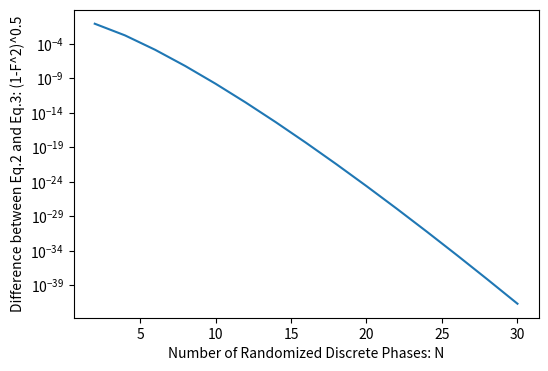

Python code for this plot:
import matplotlib.pyplot as plt
from decimal import Decimal, getcontext, localcontext
from math import factorial as math_factorial

# Set the precision (for example, 50 decimal places)
getcontext().prec = 50


def factorial(n):
    # We use the standard math factorial but convert the result to a Decimal
    return Decimal(math_factorial(n))


# Assuming μ and ν are already Decimal objects and Pjμ, Pjν are lists of Decimal objects
# and number_of_states is an integer
Y = []
for N in range(2,32,2):

    number_of_states = 2
    FjZμXν = [0] * N
    FjXμXν = [0] * N
    # with localcontext() as ctx:  # Use local context to avoid affecting global precision
    # ctx.prec = 100  # Set precision for this block
    μ = Decimal('0.5')
    # ν = Decimal('0.005')
    F = sum([sum([((-μ).exp()*μ**(l*N+j)/factorial(l*N+j))**Decimal('2') for l in range(number_of_states)]).sqrt() for j in range(N)])
    Y.append((Decimal(1)-F))
plt.figure(figsize=(6,4))
plt.semilogy(range(2,32,2), Y)
plt.xlabel('Number of Randomized Discrete Phases: N')
plt.ylabel('Difference between Eq.2 and Eq.3: (1-F^2)^0.5')
# plt.savefig('fig_fidelity2.eps',dpi=600)
plt.show()
